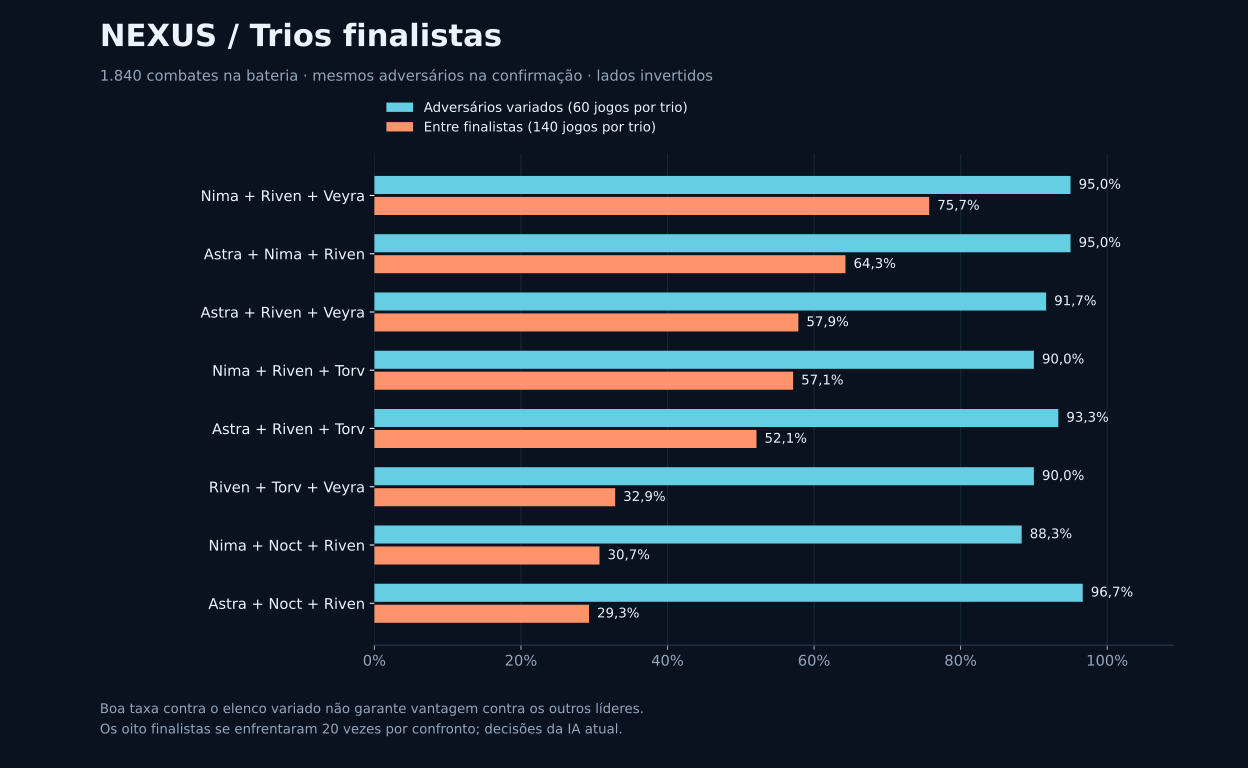

Source data for this figure (header and first rows):
team, confirmation_games, confirmation_wins, confirmation_win_rate_pct, final_games, final_wins, final_win_rate_pct
Nima + Riven + Veyra, 60, 57, 95.00, 140, 106, 75.71
Astra + Nima + Riven, 60, 57, 95.00, 140, 90, 64.29
Astra + Riven + Veyra, 60, 55, 91.67, 140, 81, 57.86
Nima + Riven + Torv, 60, 54, 90.00, 140, 80, 57.14
Astra + Riven + Torv, 60, 56, 93.33, 140, 73, 52.14
Riven + Torv + Veyra, 60, 54, 90.00, 140, 46, 32.86
Nima + Noct + Riven, 60, 53, 88.33, 140, 43, 30.71
Astra + Noct + Riven, 60, 58, 96.67, 140, 41, 29.29
